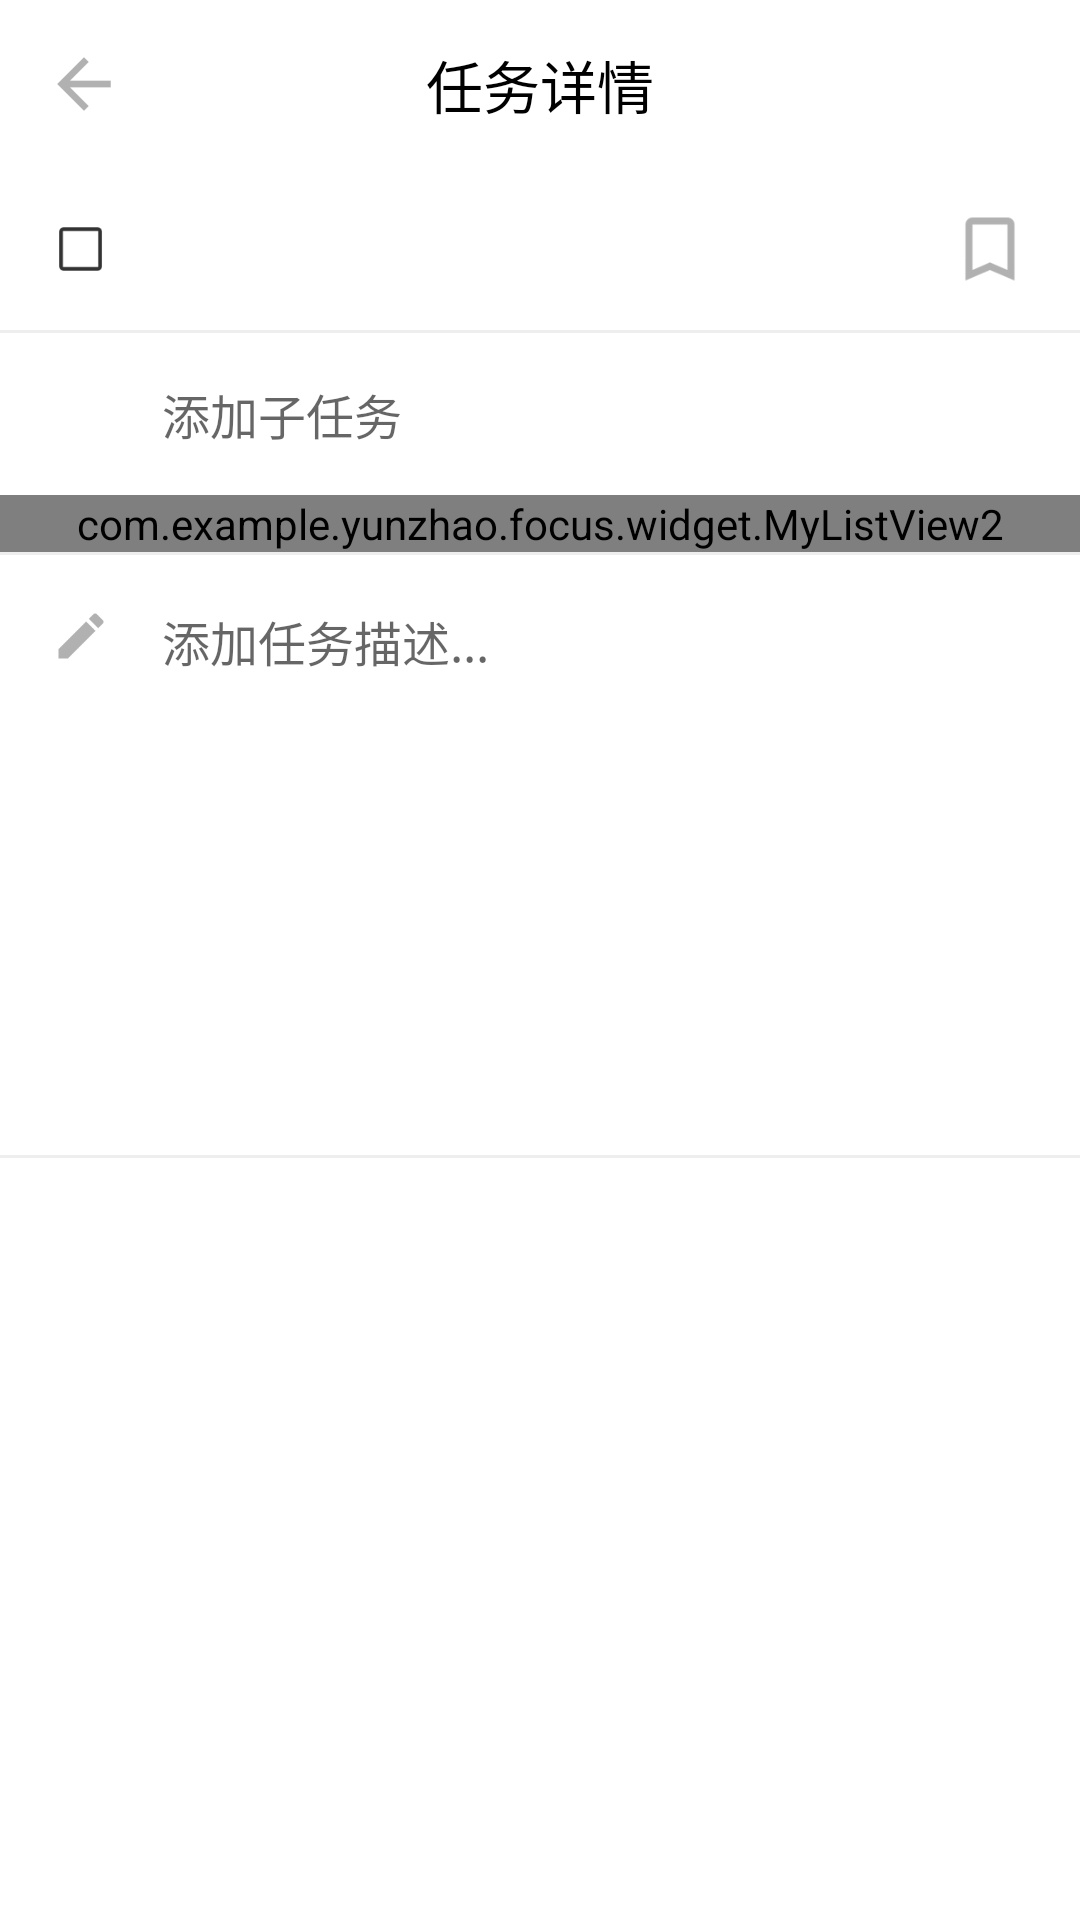

Reconstruct the res/layout file that produces this screen, plus the resources it refers to.
<!-- AndroidManifest.xml: application theme AppTheme -->
<!-- res/layout/activity_taskdetail.xml -->
<?xml version="1.0" encoding="utf-8"?>
<LinearLayout xmlns:android="http://schemas.android.com/apk/res/android"
    xmlns:app="http://schemas.android.com/apk/res-auto"
    xmlns:tools="http://schemas.android.com/tools"
    android:id="@+id/linearlayout"
    android:layout_width="match_parent"
    android:layout_height="match_parent"
    android:background="@android:color/white"
    android:focusable="true"
    android:focusableInTouchMode="true"
    android:orientation="vertical"
    tools:context="com.example.yunzhao.focus.TaskdetailActivity">

    <android.support.design.widget.AppBarLayout
        android:layout_width="match_parent"
        android:layout_height="wrap_content"
        android:theme="@style/AppTheme.AppBarOverlay">

        <android.support.v7.widget.Toolbar
            android:id="@+id/toolbar"
            android:layout_width="match_parent"
            android:layout_height="?attr/actionBarSize"
            android:background="@android:color/white"
            app:navigationIcon="@drawable/ic_back"
            app:popupTheme="@style/OverflowMenuStyle"
            app:titleTextColor="@android:color/black">

            <TextView
                android:id="@+id/toolbar_title"
                android:layout_width="wrap_content"
                android:layout_height="wrap_content"
                android:layout_gravity="center"
                android:text="@string/taskdetail"
                android:textColor="@android:color/black"
                android:textSize="@dimen/title_text_size" />
        </android.support.v7.widget.Toolbar>
    </android.support.design.widget.AppBarLayout>

    <ScrollView
        android:layout_width="match_parent"
        android:layout_height="match_parent">

        <LinearLayout
            android:layout_width="match_parent"
            android:layout_height="match_parent"
            android:orientation="vertical">

            <LinearLayout
                android:layout_width="match_parent"
                android:layout_height="wrap_content"
                android:gravity="center_vertical"
                android:orientation="horizontal">

                <LinearLayout
                    android:layout_width="54dp"
                    android:layout_height="54dp"
                    android:gravity="center"
                    android:orientation="vertical">

                    <CheckBox
                        android:id="@+id/checkbox"
                        android:layout_width="30dp"
                        android:layout_height="30dp"
                        android:background="@drawable/checkbox_done"
                        android:button="@null"
                        android:gravity="center"
                        android:scaleX="0.9"
                        android:scaleY="0.9" />
                </LinearLayout>

                <EditText
                    android:id="@+id/et_taskname"
                    android:layout_width="0dp"
                    android:layout_height="wrap_content"
                    android:layout_weight="1"
                    android:background="@null"
                    android:gravity="center_vertical"
                    android:paddingBottom="10dp"
                    android:paddingTop="10dp"
                    android:textColor="@android:color/black"
                    android:textSize="@dimen/normal_text_size" />


                <CheckBox
                    android:id="@+id/istodaytask"
                    android:layout_width="28dp"
                    android:layout_height="28dp"
                    android:layout_marginRight="@dimen/activity_horizontal_margin"
                    android:background="@drawable/checkbox_istoday"
                    android:button="@null"
                    android:focusable="false"
                    android:focusableInTouchMode="false" />
            </LinearLayout>

            <View
                android:layout_width="match_parent"
                android:layout_height="1dp"
                android:background="@color/dividergrey" />

            <LinearLayout
                android:layout_width="match_parent"
                android:layout_height="54dp"
                android:gravity="center_vertical"
                android:orientation="horizontal">

                <LinearLayout
                    android:layout_width="54dp"
                    android:layout_height="54dp"
                    android:gravity="center"
                    android:orientation="vertical">

                    <ImageView
                        android:layout_width="25dp"
                        android:layout_height="25dp"
                        android:background="@drawable/ic_addsubtask"
                        android:padding="10dp" />
                </LinearLayout>

                <EditText
                    android:id="@+id/et_subtask"
                    android:layout_width="match_parent"
                    android:layout_height="match_parent"
                    android:layout_marginRight="@dimen/activity_horizontal_margin"
                    android:background="@null"
                    android:gravity="center_vertical"
                    android:hint="@string/addsubtask"
                    android:imeOptions="actionDone"
                    android:lines="1"
                    android:singleLine="true"
                    android:textSize="@dimen/normal_text_size" />

            </LinearLayout>

            <com.example.yunzhao.focus.widget.MyListView2
                android:id="@+id/subtask_listview"
                android:layout_width="match_parent"
                android:layout_height="wrap_content"
                android:divider="@null" />

            <View
                android:layout_width="match_parent"
                android:layout_height="1dp"
                android:background="@color/dividergrey" />

            <LinearLayout
                android:layout_width="match_parent"
                android:layout_height="wrap_content"
                android:orientation="horizontal">

                <LinearLayout
                    android:layout_width="54dp"
                    android:layout_height="54dp"
                    android:gravity="center"
                    android:orientation="vertical">

                    <ImageView
                        android:layout_width="20dp"
                        android:layout_height="20dp"
                        android:background="@drawable/ic_description"
                        android:padding="10dp" />
                </LinearLayout>

                <EditText
                    android:id="@+id/et_taskdescription"
                    android:layout_width="match_parent"
                    android:layout_height="200dp"
                    android:layout_marginRight="@dimen/activity_horizontal_margin"
                    android:background="@null"
                    android:gravity="start"
                    android:hint="@string/addtaskdescription"
                    android:paddingRight="@dimen/activity_horizontal_margin"
                    android:paddingTop="17dp"
                    android:textSize="@dimen/normal_text_size" />

            </LinearLayout>

            <View
                android:layout_width="match_parent"
                android:layout_height="1dp"
                android:background="@color/dividergrey" />


        </LinearLayout>
    </ScrollView>
</LinearLayout>
<!-- resources referenced by this layout -->
<resources>
  <color name="dividergrey">#EEEEEE</color>
  <dimen name="activity_horizontal_margin">16dp</dimen>
  <dimen name="normal_text_size">16sp</dimen>
  <dimen name="title_text_size">19sp</dimen>
  <!-- drawable checkbox_done (drawable) -->
  <?xml version="1.0" encoding="utf-8"?>
  <selector xmlns:android="http://schemas.android.com/apk/res/android">
      <item android:drawable="@drawable/ic_donecheckbox1" android:state_checked="true" />
      <item android:drawable="@drawable/ic_donecheckbox1" android:state_selected="true" />
      <item android:drawable="@drawable/ic_donecheckbox1" android:state_pressed="true" />
      <item android:drawable="@drawable/ic_donecheckbox0" android:state_checked="false" />
  </selector>
  <!-- drawable checkbox_istoday (drawable) -->
  <?xml version="1.0" encoding="utf-8"?>
  <selector xmlns:android="http://schemas.android.com/apk/res/android">
      <item android:drawable="@drawable/ic_top2" android:state_checked="true" />
      <item android:drawable="@drawable/ic_top2" android:state_selected="true" />
      <item android:drawable="@drawable/ic_top2" android:state_pressed="true" />
      <item android:drawable="@drawable/ic_top" android:state_checked="false" />
  </selector>
  <!-- drawable ic_back: png bitmap (drawable-hdpi, 304 bytes) -->
  <!-- drawable ic_description: png bitmap (drawable-hdpi, 342 bytes) -->
  <string name="addsubtask">添加子任务</string>
  <string name="addtaskdescription">添加任务描述...</string>
  <string name="taskdetail">任务详情</string>
  <style name="AppTheme.AppBarOverlay" parent="ThemeOverlay.AppCompat.Dark.ActionBar">
          <item name="elevation">0dp</item>
      </style>
  <style name="OverflowMenuStyle" parent="AppTheme.PopupOverlay">
          
          <item name="overlapAnchor">false</item>
          
          
          
          
          
          
          
          
          
          
      </style>
  <style name="AppTheme" parent="Theme.AppCompat.Light.NoActionBar">
          
          <item name="colorPrimary">@color/colorPrimary</item>
          <item name="colorPrimaryDark">@color/colorPrimaryDark</item>
          <item name="colorAccent">@color/colorAccent</item>
          <item name="drawerArrowStyle">@style/DrawerArrowStyle</item>
      </style>
  <!-- drawable ic_donecheckbox1: png bitmap (drawable-hdpi, 394 bytes) -->
  <!-- drawable ic_donecheckbox0: png bitmap (drawable-hdpi, 196 bytes) -->
  <!-- drawable ic_top2: png bitmap (drawable-hdpi, 320 bytes) -->
  <!-- drawable ic_top: png bitmap (drawable-hdpi, 436 bytes) -->
  <style name="AppTheme.PopupOverlay" parent="ThemeOverlay.AppCompat.Light" />
  <color name="colorPrimary">#000000</color>
  <color name="colorPrimaryDark">#FFFFFF</color>
  <color name="colorAccent">#FFB300</color>
  <style name="DrawerArrowStyle" parent="Widget.AppCompat.DrawerArrowToggle">
          <item name="spinBars">true</item>
          <item name="color">#9E9E9E</item>
      </style>
</resources>
